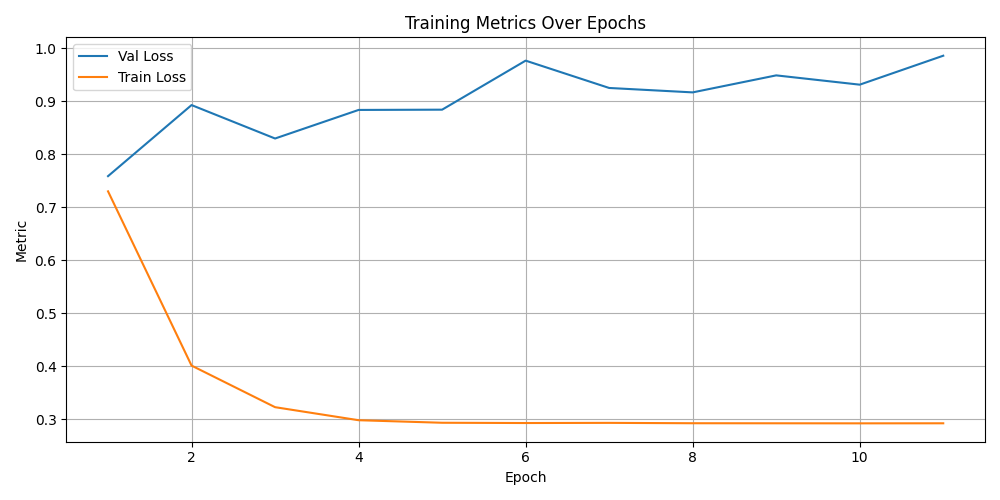

Data behind this chart, as committed beside it:
epoch, val_loss, train_loss, val_accuracy, precision, recall, f1
1.0, 0.7589, 0.7302, 0.7544, , , 
2.0, 0.893, 0.4013, 0.6857, , , 
3.0, 0.8299, 0.3228, 0.7343, , , 
4.0, 0.8838, 0.2982, 0.7225, , , 
5.0, 0.8844, 0.2934, 0.7284, , , 
6.0, 0.9769, 0.2929, 0.7008, , , 
7.0, 0.9253, 0.2932, 0.7184, , , 
8.0, 0.917, 0.2925, 0.7175, , , 
9.0, 0.9491, 0.2924, 0.6999, , , 
10.0, 0.9315, 0.2923, 0.7125, , , 
11.0, 0.9862, 0.2924, 0.6899, , , 
test, 0.7878, , 0.7412, 0.6704, 0.6671, 0.6658
